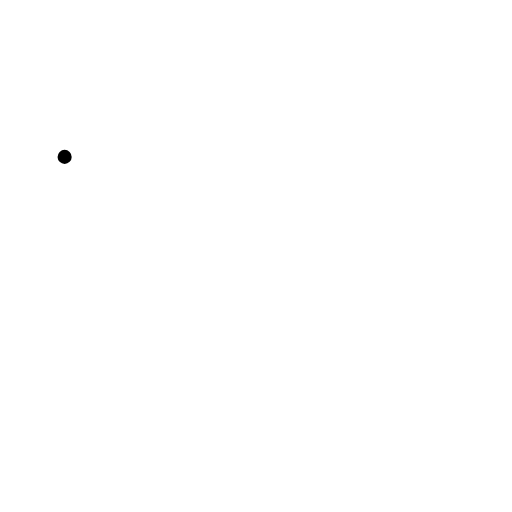
t = 0.00 s
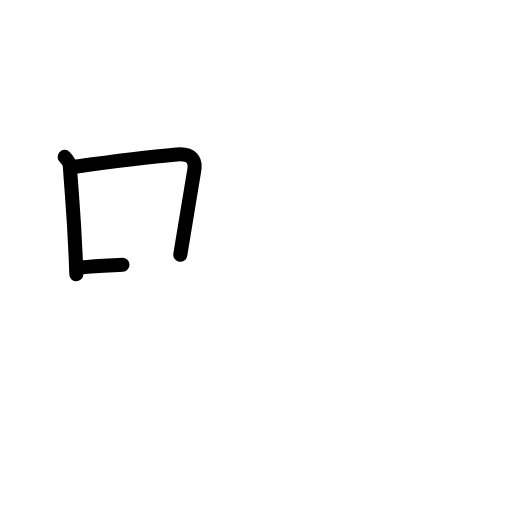
t = 2.25 s
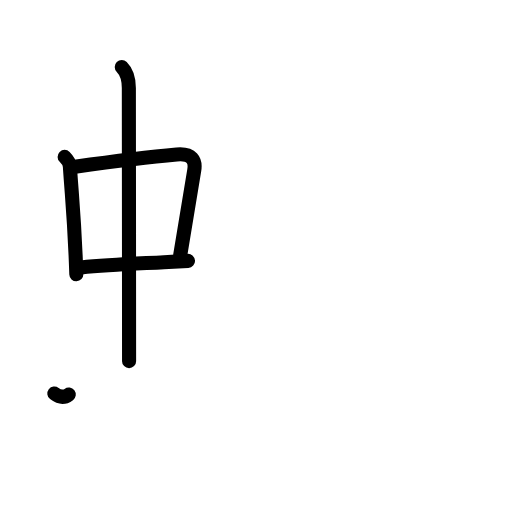
t = 4.38 s
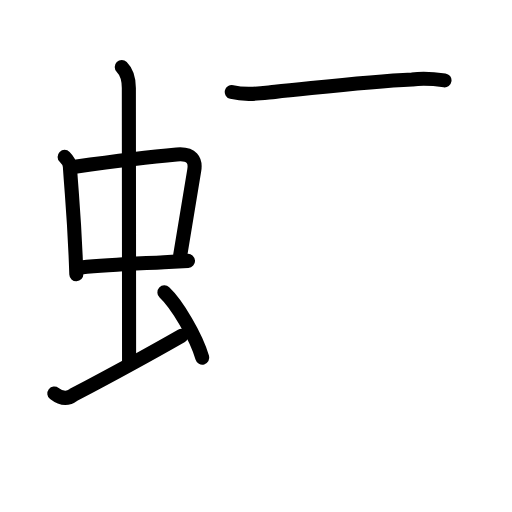
t = 6.58 s
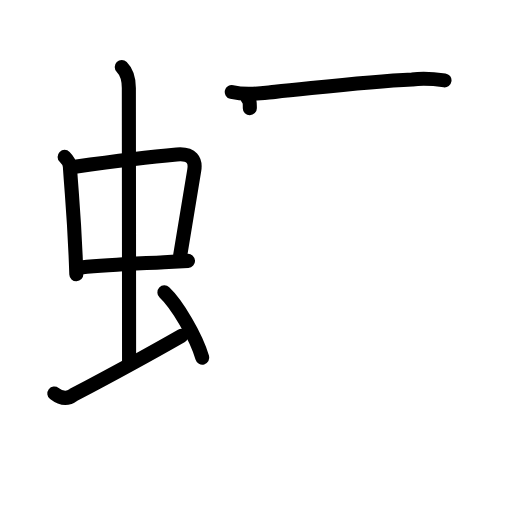
t = 7.25 s
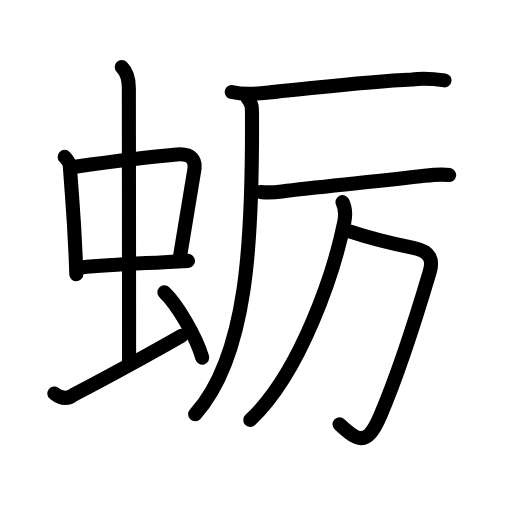
t = 11.00 s

The animated SVG that drew these frames (rendered in a browser with its animation timeline set to each time). Animation: 36 SMIL elements (animate=36); one cycle of 11.00 s.

<?xml version="1.0" encoding="UTF-8"?>
<!--
AniKanjiVG is licensed by CC-BY-SA Paul C. Sommerhoff (https://bitbucket.org/sommerhoff/anikanjivg).
AniKanjiVG uses KanjiVG which is licensed by CC-BY-SA Ulrich Apel (http://kanjivg.tagaini.net).
See also http://creativecommons.org/licenses/by-sa/3.0/
-->
<svg xmlns:kvg='http://kanjivg.tagaini.net' xmlns='http://www.w3.org/2000/svg' width='109' height='109' viewBox='0 0 109 109' style='fill:none;stroke:#000000;stroke-width:3;stroke-linecap:round;stroke-linejoin:round;' id="kvg:kanji_086ce"><g id="kvg:086ce" kvg:element="蛎"><g id="kvg:086ce-g1" kvg:element="虫" kvg:position="left" kvg:radical="general"><g id="kvg:086ce-g2" kvg:element="中"><g id="kvg:086ce-g3" kvg:element="口"><path id="kvg:086ce-s1" kvg:type="㇑" d="M13.76,33.4c0.86,0.86,1.08,1.39,1.12,2.06c0.49,7.41,0.99,11.29,1.37,22.93"><animate attributeName="d" begin="0.0s" dur="0.5s" from="M13.76,33.4C13.76,33.4,13.76,33.4,13.76,33.4" to="M13.76,33.4c0.86,0.86,1.08,1.39,1.12,2.06" />
<animate attributeName="d" begin="0.5s" dur="0.5s" from="M13.76,33.4c0.86,0.86,1.08,1.39,1.12,2.06c0,0,0,0,0,0,0" to="M13.76,33.4c0.86,0.86,1.08,1.39,1.12,2.06c0.49,7.41,0.99,11.29,1.37,22.93" />
</path>
<path id="kvg:086ce-s2" kvg:type="㇕b" d="M15.97,35.48c6.42-0.9,16.21-2.13,21.65-2.6c3.29-0.29,4.09,1.26,3.73,3.39c-0.82,4.88-1.68,10.04-2.97,17.96"><animate attributeName="d" begin="1.0s" dur="0.3333333333333333s" from="M15.97,35.48C15.97,35.48,15.97,35.48,15.97,35.48" to="M15.97,35.48c6.42-0.9,16.21-2.13,21.65-2.6" />
<animate attributeName="d" begin="1.3333333333333333s" dur="0.3333333333333333s" from="M15.97,35.48c6.42-0.9,16.21-2.13,21.65-2.6c0,0,0,0,0,0,0" to="M15.97,35.48c6.42-0.9,16.21-2.13,21.65-2.6c3.29-0.29,4.09,1.26,3.73,3.39" />
<animate attributeName="d" begin="1.6666666666666665s" dur="0.3333333333333333s" from="M15.97,35.48c6.42-0.9,16.21-2.13,21.65-2.6c3.29-0.29,4.09,1.26,3.73,3.39c0,0,0,0,0,0,0" to="M15.97,35.48c6.42-0.9,16.21-2.13,21.65-2.6c3.29-0.29,4.09,1.26,3.73,3.39c-0.82,4.88-1.68,10.04-2.97,17.96" />
<animate attributeName="d" begin="0s" dur="1.0s" from="M-100,-100" to="M-100,-100" />
</path>
<path id="kvg:086ce-s3" kvg:type="㇐b" d="M17.26,56.93c5.71-0.56,10.52-0.74,17.62-1.11c1.59-0.08,3.29-0.17,5.14-0.28"><animate attributeName="d" begin="2.0s" dur="0.5s" from="M17.26,56.93C17.26,56.93,17.26,56.93,17.26,56.93" to="M17.26,56.93c5.71-0.56,10.52-0.74,17.62-1.11" />
<animate attributeName="d" begin="2.5s" dur="0.5s" from="M17.26,56.93c5.71-0.56,10.52-0.74,17.62-1.11c0,0,0,0,0,0,0" to="M17.26,56.93c5.71-0.56,10.52-0.74,17.62-1.11c1.59-0.08,3.29-0.17,5.14-0.28" />
<animate attributeName="d" begin="0s" dur="2.0s" from="M-100,-100" to="M-100,-100" />
</path>
</g>
<g id="kvg:086ce-g4" kvg:element="丨"><path id="kvg:086ce-s4" kvg:type="㇑a" d="M25.92,14.25c1.23,1.23,1.51,2.75,1.51,4.47c0,4.78,0.05,44.78,0.05,58.16"><animate attributeName="d" begin="3.0s" dur="0.5s" from="M25.92,14.25C25.92,14.25,25.92,14.25,25.92,14.25" to="M25.92,14.25c1.23,1.23,1.51,2.75,1.51,4.47" />
<animate attributeName="d" begin="3.5s" dur="0.5s" from="M25.92,14.25c1.23,1.23,1.51,2.75,1.51,4.47c0,0,0,0,0,0,0" to="M25.92,14.25c1.23,1.23,1.51,2.75,1.51,4.47c0,4.78,0.05,44.78,0.05,58.16" />
<animate attributeName="d" begin="0s" dur="3.0s" from="M-100,-100" to="M-100,-100" />
</path>
</g>
</g>
<path id="kvg:086ce-s5" kvg:type="㇀" d="M11.57,83.77c1.48,1.14,2.84,1.23,4.09,0.29c4.4-2.32,17.71-9.55,22.97-12.56"><animate attributeName="d" begin="4.0s" dur="0.5s" from="M11.57,83.77C11.57,83.77,11.57,83.77,11.57,83.77" to="M11.57,83.77c1.48,1.14,2.84,1.23,4.09,0.29" />
<animate attributeName="d" begin="4.5s" dur="0.5s" from="M11.57,83.77c1.48,1.14,2.84,1.23,4.09,0.29c0,0,0,0,0,0,0" to="M11.57,83.77c1.48,1.14,2.84,1.23,4.09,0.29c4.4-2.32,17.71-9.55,22.97-12.56" />
<animate attributeName="d" begin="0s" dur="4.0s" from="M-100,-100" to="M-100,-100" />
</path>
<path id="kvg:086ce-s6" kvg:type="㇔" d="M35,62.25c2.67,2.5,6.75,9.38,8.06,13.89"><animate attributeName="d" begin="5.0s" dur="1.0s" from="M35,62.25C35,62.25,35,62.25,35,62.25" to="M35,62.25c2.67,2.5,6.75,9.38,8.06,13.89" />
<animate attributeName="d" begin="0s" dur="5.0s" from="M-100,-100" to="M-100,-100" />
</path>
</g>
<g id="kvg:086ce-g5" kvg:position="right"><g id="kvg:086ce-g6" kvg:element="厂"><path id="kvg:086ce-s7" kvg:type="㇐" d="M49.34,19.59c3.05,0.75,6.03,0.27,9.17-0.03c9.62-0.94,19.4-2.2,29.24-2.64c2.32-0.29,4.25-0.17,6.88,0.19"><animate attributeName="d" begin="6.0s" dur="0.3333333333333333s" from="M49.34,19.59C49.34,19.59,49.34,19.59,49.34,19.59" to="M49.34,19.59c3.05,0.75,6.03,0.27,9.17-0.03" />
<animate attributeName="d" begin="6.333333333333333s" dur="0.3333333333333333s" from="M49.34,19.59c3.05,0.75,6.03,0.27,9.17-0.03c0,0,0,0,0,0,0" to="M49.34,19.59c3.05,0.75,6.03,0.27,9.17-0.03c9.62-0.94,19.4-2.2,29.24-2.64" />
<animate attributeName="d" begin="6.666666666666667s" dur="0.3333333333333333s" from="M49.34,19.59c3.05,0.75,6.03,0.27,9.17-0.03c9.62-0.94,19.4-2.2,29.24-2.64c0,0,0,0,0,0,0" to="M49.34,19.59c3.05,0.75,6.03,0.27,9.17-0.03c9.62-0.94,19.4-2.2,29.24-2.64c2.32-0.29,4.25-0.17,6.88,0.19" />
<animate attributeName="d" begin="0s" dur="6.0s" from="M-100,-100" to="M-100,-100" />
</path>
<path id="kvg:086ce-s8" kvg:type="㇒" d="M52.72,20.96c1.03,1.03,0.92,2.16,0.93,4.13c0.1,25.9-0.9,50.65-12.1,63.11"><animate attributeName="d" begin="7.0s" dur="0.5s" from="M52.72,20.96C52.72,20.96,52.72,20.96,52.72,20.96" to="M52.72,20.96c1.03,1.03,0.92,2.16,0.93,4.13" />
<animate attributeName="d" begin="7.5s" dur="0.5s" from="M52.72,20.96c1.03,1.03,0.92,2.16,0.93,4.13c0,0,0,0,0,0,0" to="M52.72,20.96c1.03,1.03,0.92,2.16,0.93,4.13c0.1,25.9-0.9,50.65-12.1,63.11" />
<animate attributeName="d" begin="0s" dur="7.0s" from="M-100,-100" to="M-100,-100" />
</path>
</g>
<g id="kvg:086ce-g7" kvg:element="万"><g id="kvg:086ce-g8" kvg:element="一"><path id="kvg:086ce-s9" kvg:type="㇐" d="M55.44,40.86c1.19,0.14,3.59,0.03,4.58-0.1c7.74-1.01,17.11-1.76,29.48-3.22c2.06-0.24,4.05-0.58,6.12-0.27"><animate attributeName="d" begin="8.0s" dur="0.3333333333333333s" from="M55.44,40.86C55.44,40.86,55.44,40.86,55.44,40.86" to="M55.44,40.86c1.19,0.14,3.59,0.03,4.58-0.1" />
<animate attributeName="d" begin="8.333333333333334s" dur="0.3333333333333333s" from="M55.44,40.86c1.19,0.14,3.59,0.03,4.58-0.1c0,0,0,0,0,0,0" to="M55.44,40.86c1.19,0.14,3.59,0.03,4.58-0.1c7.74-1.01,17.11-1.76,29.48-3.22" />
<animate attributeName="d" begin="8.666666666666666s" dur="0.3333333333333333s" from="M55.44,40.86c1.19,0.14,3.59,0.03,4.58-0.1c7.74-1.01,17.11-1.76,29.48-3.22c0,0,0,0,0,0,0" to="M55.44,40.86c1.19,0.14,3.59,0.03,4.58-0.1c7.74-1.01,17.11-1.76,29.48-3.22c2.06-0.24,4.05-0.58,6.12-0.27" />
<animate attributeName="d" begin="0s" dur="8.0s" from="M-100,-100" to="M-100,-100" />
</path>
</g>
<path id="kvg:086ce-s10" kvg:type="㇆" d="M74.44,49.27c5.34,1.78,8.31,2.46,13.56,3.51c3.62,0.72,4.24,2.53,3.49,5.06c-3.46,11.66-6.74,21.79-10.51,30.6c-2.96,6.93-4.98,5.31-8.69,1.9"><animate attributeName="d" begin="9.0s" dur="0.25s" from="M74.44,49.27C74.44,49.27,74.44,49.27,74.44,49.27" to="M74.44,49.27c5.34,1.78,8.31,2.46,13.56,3.51" />
<animate attributeName="d" begin="9.25s" dur="0.25s" from="M74.44,49.27c5.34,1.78,8.31,2.46,13.56,3.51c0,0,0,0,0,0,0" to="M74.44,49.27c5.34,1.78,8.31,2.46,13.56,3.51c3.62,0.72,4.24,2.53,3.49,5.06" />
<animate attributeName="d" begin="9.5s" dur="0.25s" from="M74.44,49.27c5.34,1.78,8.31,2.46,13.56,3.51c3.62,0.72,4.24,2.53,3.49,5.06c0,0,0,0,0,0,0" to="M74.44,49.27c5.34,1.78,8.31,2.46,13.56,3.51c3.62,0.72,4.24,2.53,3.49,5.06c-3.46,11.66-6.74,21.79-10.51,30.6" />
<animate attributeName="d" begin="9.75s" dur="0.25s" from="M74.44,49.27c5.34,1.78,8.31,2.46,13.56,3.51c3.62,0.72,4.24,2.53,3.49,5.06c-3.46,11.66-6.74,21.79-10.51,30.6c0,0,0,0,0,0,0" to="M74.44,49.27c5.34,1.78,8.31,2.46,13.56,3.51c3.62,0.72,4.24,2.53,3.49,5.06c-3.46,11.66-6.74,21.79-10.51,30.6c-2.96,6.93-4.98,5.31-8.69,1.9" />
<animate attributeName="d" begin="0s" dur="9.0s" from="M-100,-100" to="M-100,-100" />
</path>
<path id="kvg:086ce-s11" kvg:type="㇒" d="M72.92,43.04c0.58,1.21,0.7,2.58,0.39,4.14c-2.06,10.32-9.18,32.07-20.03,42.23"><animate attributeName="d" begin="10.0s" dur="0.5s" from="M72.92,43.04C72.92,43.04,72.92,43.04,72.92,43.04" to="M72.92,43.04c0.58,1.21,0.7,2.58,0.39,4.14" />
<animate attributeName="d" begin="10.5s" dur="0.5s" from="M72.92,43.04c0.58,1.21,0.7,2.58,0.39,4.14c0,0,0,0,0,0,0" to="M72.92,43.04c0.58,1.21,0.7,2.58,0.39,4.14c-2.06,10.32-9.18,32.07-20.03,42.23" />
<animate attributeName="d" begin="0s" dur="10.0s" from="M-100,-100" to="M-100,-100" />
</path>
</g>
</g>
</g>
</svg>
